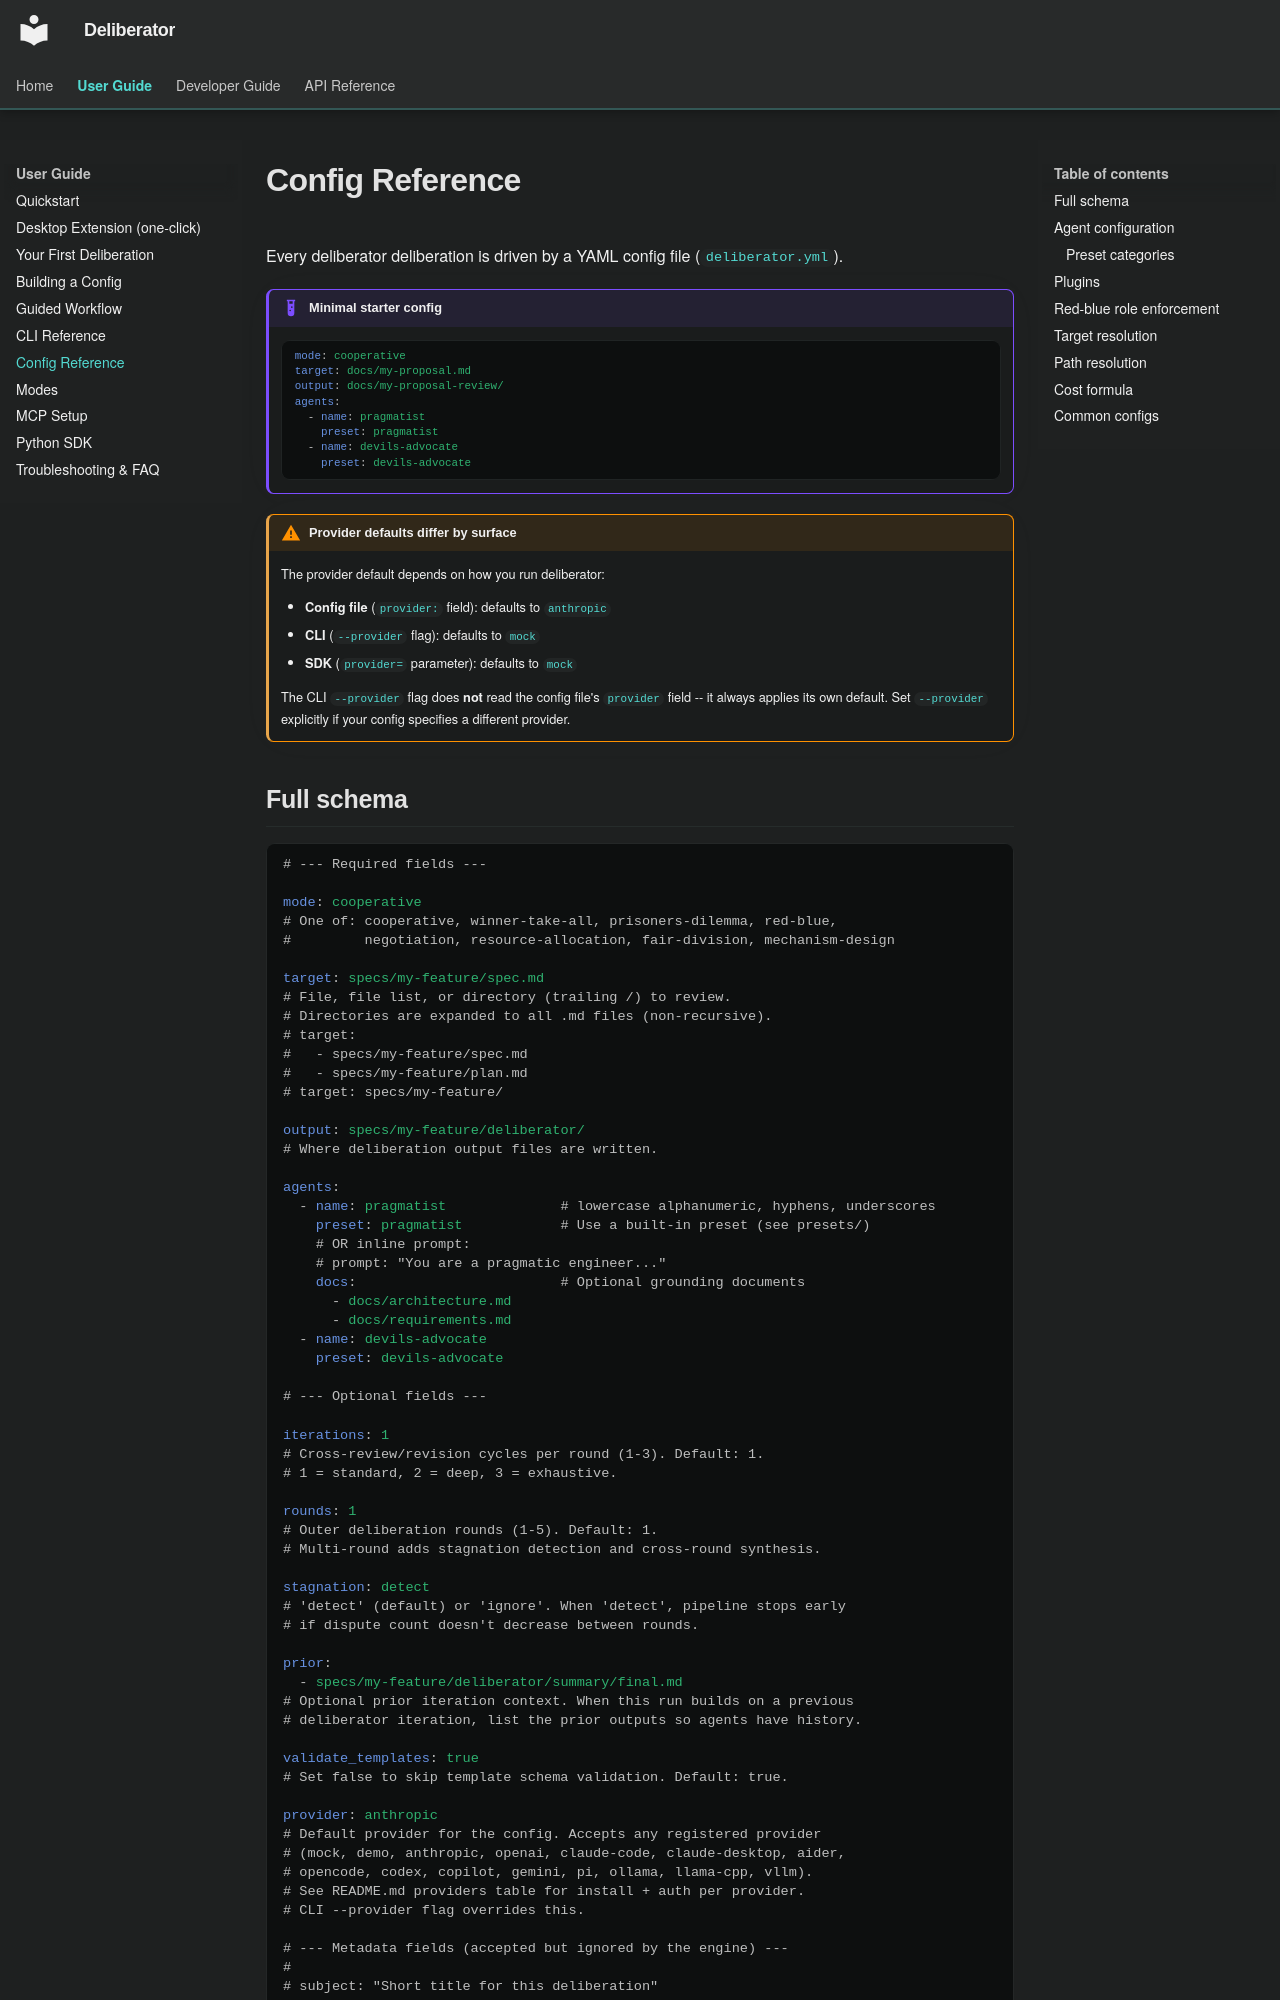

repository: Build-Fractal/deliberator · page: user-guide/config-reference/index.html · generator: mkdocs

# Config Reference

Every deliberator deliberation is driven by a YAML config file (`deliberator.yml`).

!!! example "Minimal starter config"
    ```yaml
    mode: cooperative
    target: docs/my-proposal.md
    output: docs/my-proposal-review/
    agents:
      - name: pragmatist
        preset: pragmatist
      - name: devils-advocate
        preset: devils-advocate
    ```

!!! warning "Provider defaults differ by surface"
    The provider default depends on how you run deliberator:

    - **Config file** (`provider:` field): defaults to `anthropic`
    - **CLI** (`--provider` flag): defaults to `mock`
    - **SDK** (`provider=` parameter): defaults to `mock`

    The CLI `--provider` flag does **not** read the config file's `provider` field -- it always applies its own default. Set `--provider` explicitly if your config specifies a different provider.
